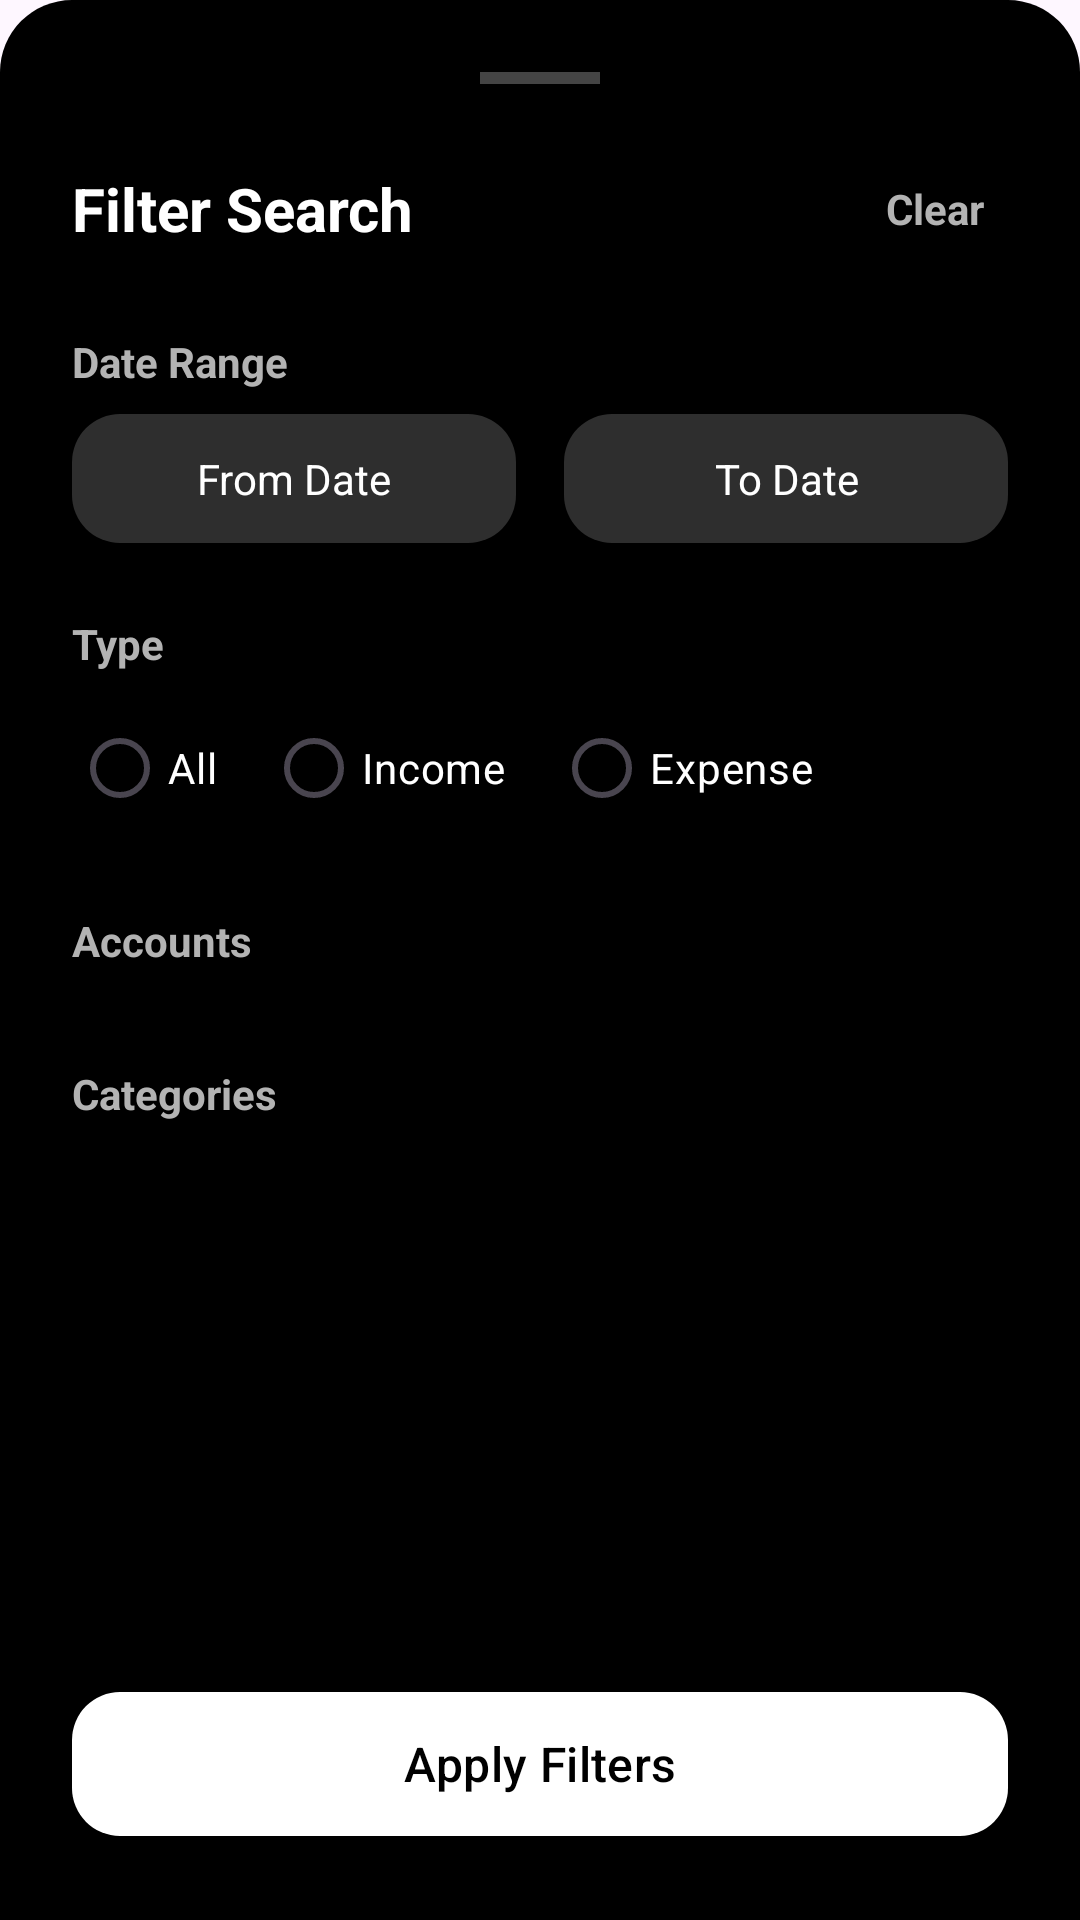

The Android layout XML behind this screen, and the referenced resources:
<!-- AndroidManifest.xml: application theme Theme.Pebble -->
<!-- res/layout/dialog_search_filter.xml -->
<?xml version="1.0" encoding="utf-8"?>
<LinearLayout xmlns:android="http://schemas.android.com/apk/res/android"
    xmlns:app="http://schemas.android.com/apk/res-auto"
    android:layout_width="match_parent"
    android:layout_height="wrap_content"
    android:orientation="vertical"
    android:background="@drawable/bg_sheet_search"
    android:paddingTop="24dp"
    android:paddingBottom="24dp">

    <View
        android:layout_width="40dp"
        android:layout_height="4dp"
        android:layout_gravity="center_horizontal"
        android:background="#44FFFFFF"
        android:layout_marginBottom="24dp" />

    <RelativeLayout
        android:layout_width="match_parent"
        android:layout_height="wrap_content"
        android:paddingHorizontal="24dp"
        android:layout_marginBottom="24dp">
        <TextView
            android:layout_width="wrap_content"
            android:layout_height="wrap_content"
            android:layout_centerVertical="true"
            android:text="Filter Search"
            android:textSize="20sp"
            android:textStyle="bold"
            android:textColor="@color/color_on_surface" />

        <TextView
            android:id="@+id/btn_clear_filters"
            android:layout_width="wrap_content"
            android:layout_height="wrap_content"
            android:layout_alignParentEnd="true"
            android:layout_centerVertical="true"
            android:text="Clear"
            android:textSize="14sp"
            android:textStyle="bold"
            android:textColor="@color/color_on_surface_secondary"
            android:padding="8dp"
            android:background="?attr/selectableItemBackgroundBorderless" />
    </RelativeLayout>

    <androidx.core.widget.NestedScrollView
        android:layout_width="match_parent"
        android:layout_height="wrap_content"
        android:layout_weight="1">
        <LinearLayout
            android:layout_width="match_parent"
            android:layout_height="wrap_content"
            android:orientation="vertical"
            android:paddingHorizontal="24dp">

            
            <TextView
                android:layout_width="wrap_content"
                android:layout_height="wrap_content"
                android:text="Date Range"
                android:textSize="14sp"
                android:textStyle="bold"
                android:textColor="@color/color_on_surface_secondary"
                android:layout_marginBottom="8dp" />

            <LinearLayout
                android:layout_width="match_parent"
                android:layout_height="wrap_content"
                android:orientation="horizontal"
                android:layout_marginBottom="24dp">

                <TextView
                    android:id="@+id/btn_from_date"
                    android:layout_width="0dp"
                    android:layout_weight="1"
                    android:layout_height="wrap_content"
                    android:text="From Date"
                    android:paddingVertical="12dp"
                    android:paddingHorizontal="16dp"
                    android:background="@drawable/bg_pill_dark"
                    android:backgroundTint="@color/color_surface_variant"
                    android:textColor="@color/color_on_surface"
                    android:gravity="center"
                    android:layout_marginEnd="8dp" />

                <TextView
                    android:id="@+id/btn_to_date"
                    android:layout_width="0dp"
                    android:layout_weight="1"
                    android:layout_height="wrap_content"
                    android:text="To Date"
                    android:paddingVertical="12dp"
                    android:paddingHorizontal="16dp"
                    android:background="@drawable/bg_pill_dark"
                    android:backgroundTint="@color/color_surface_variant"
                    android:textColor="@color/color_on_surface"
                    android:gravity="center"
                    android:layout_marginStart="8dp" />
            </LinearLayout>

            
            <TextView
                android:layout_width="wrap_content"
                android:layout_height="wrap_content"
                android:text="Type"
                android:textSize="14sp"
                android:textStyle="bold"
                android:textColor="@color/color_on_surface_secondary"
                android:layout_marginBottom="8dp" />

            <RadioGroup
                android:id="@+id/rg_tx_type"
                android:layout_width="match_parent"
                android:layout_height="wrap_content"
                android:orientation="horizontal"
                android:layout_marginBottom="24dp">
                <RadioButton
                    android:id="@+id/rb_type_all"
                    android:layout_width="wrap_content"
                    android:layout_height="wrap_content"
                    android:text="All"
                    android:paddingEnd="16dp"
                    android:textColor="@color/color_on_surface" />
                <RadioButton
                    android:id="@+id/rb_type_income"
                    android:layout_width="wrap_content"
                    android:layout_height="wrap_content"
                    android:text="Income"
                    android:paddingEnd="16dp"
                    android:textColor="@color/color_on_surface" />
                <RadioButton
                    android:id="@+id/rb_type_expense"
                    android:layout_width="wrap_content"
                    android:layout_height="wrap_content"
                    android:text="Expense"
                    android:textColor="@color/color_on_surface" />
            </RadioGroup>

            
            <TextView
                android:layout_width="wrap_content"
                android:layout_height="wrap_content"
                android:text="Accounts"
                android:textSize="14sp"
                android:textStyle="bold"
                android:textColor="@color/color_on_surface_secondary"
                android:layout_marginBottom="8dp" />

            <HorizontalScrollView
                android:layout_width="match_parent"
                android:layout_height="wrap_content"
                android:scrollbars="none"
                android:layout_marginBottom="24dp"
                android:layout_marginHorizontal="-24dp"
                android:paddingHorizontal="24dp"
                android:clipToPadding="false">
                
                <com.google.android.material.chip.ChipGroup
                    android:id="@+id/cg_accounts"
                    android:layout_width="wrap_content"
                    android:layout_height="wrap_content"
                    app:singleSelection="true" />
            </HorizontalScrollView>

            
            <TextView
                android:layout_width="wrap_content"
                android:layout_height="wrap_content"
                android:text="Categories"
                android:textSize="14sp"
                android:textStyle="bold"
                android:textColor="@color/color_on_surface_secondary"
                android:layout_marginBottom="8dp" />

            <HorizontalScrollView
                android:layout_width="match_parent"
                android:layout_height="wrap_content"
                android:scrollbars="none"
                android:layout_marginBottom="32dp"
                android:layout_marginHorizontal="-24dp"
                android:paddingHorizontal="24dp"
                android:clipToPadding="false">
                
                <com.google.android.material.chip.ChipGroup
                    android:id="@+id/cg_categories"
                    android:layout_width="wrap_content"
                    android:layout_height="wrap_content"
                    app:singleSelection="true" />
            </HorizontalScrollView>

        </LinearLayout>
    </androidx.core.widget.NestedScrollView>

    <com.google.android.material.button.MaterialButton
        android:id="@+id/btn_apply_filters"
        android:layout_width="match_parent"
        android:layout_height="56dp"
        android:layout_marginHorizontal="24dp"
        android:text="Apply Filters"
        app:cornerRadius="16dp"
        app:backgroundTint="@color/color_primary"
        android:textColor="@color/color_surface"
        android:textAllCaps="false"
        android:textSize="16sp" />

</LinearLayout>
<!-- resources referenced by this layout -->
<resources>
  <color name="color_on_surface">#FFFFFF</color>
  <color name="color_on_surface_secondary">#B3B3B3</color>
  <color name="color_primary">#FFFFFF</color>
  <color name="color_surface">#000000</color>
  <color name="color_surface_variant">#2E2E2E</color>
  <!-- drawable bg_pill_dark (drawable) -->
  <?xml version="1.0" encoding="utf-8"?>
  <shape xmlns:android="http://schemas.android.com/apk/res/android"
      android:shape="rectangle">
      <corners android:radius="16dp" />
      <solid android:color="@color/color_on_surface" />
  </shape>
  <!-- drawable bg_sheet_search (drawable) -->
  <?xml version="1.0" encoding="utf-8"?>
  <shape xmlns:android="http://schemas.android.com/apk/res/android">
      <solid android:color="@color/color_surface" />
      <corners
          android:topLeftRadius="24dp"
          android:topRightRadius="24dp" />
  </shape>
  <style name="Theme.Pebble" parent="Base.Theme.Pebble" />
  <style name="Base.Theme.Pebble" parent="Theme.Material3.DayNight.NoActionBar">
          
          
      </style>
</resources>
